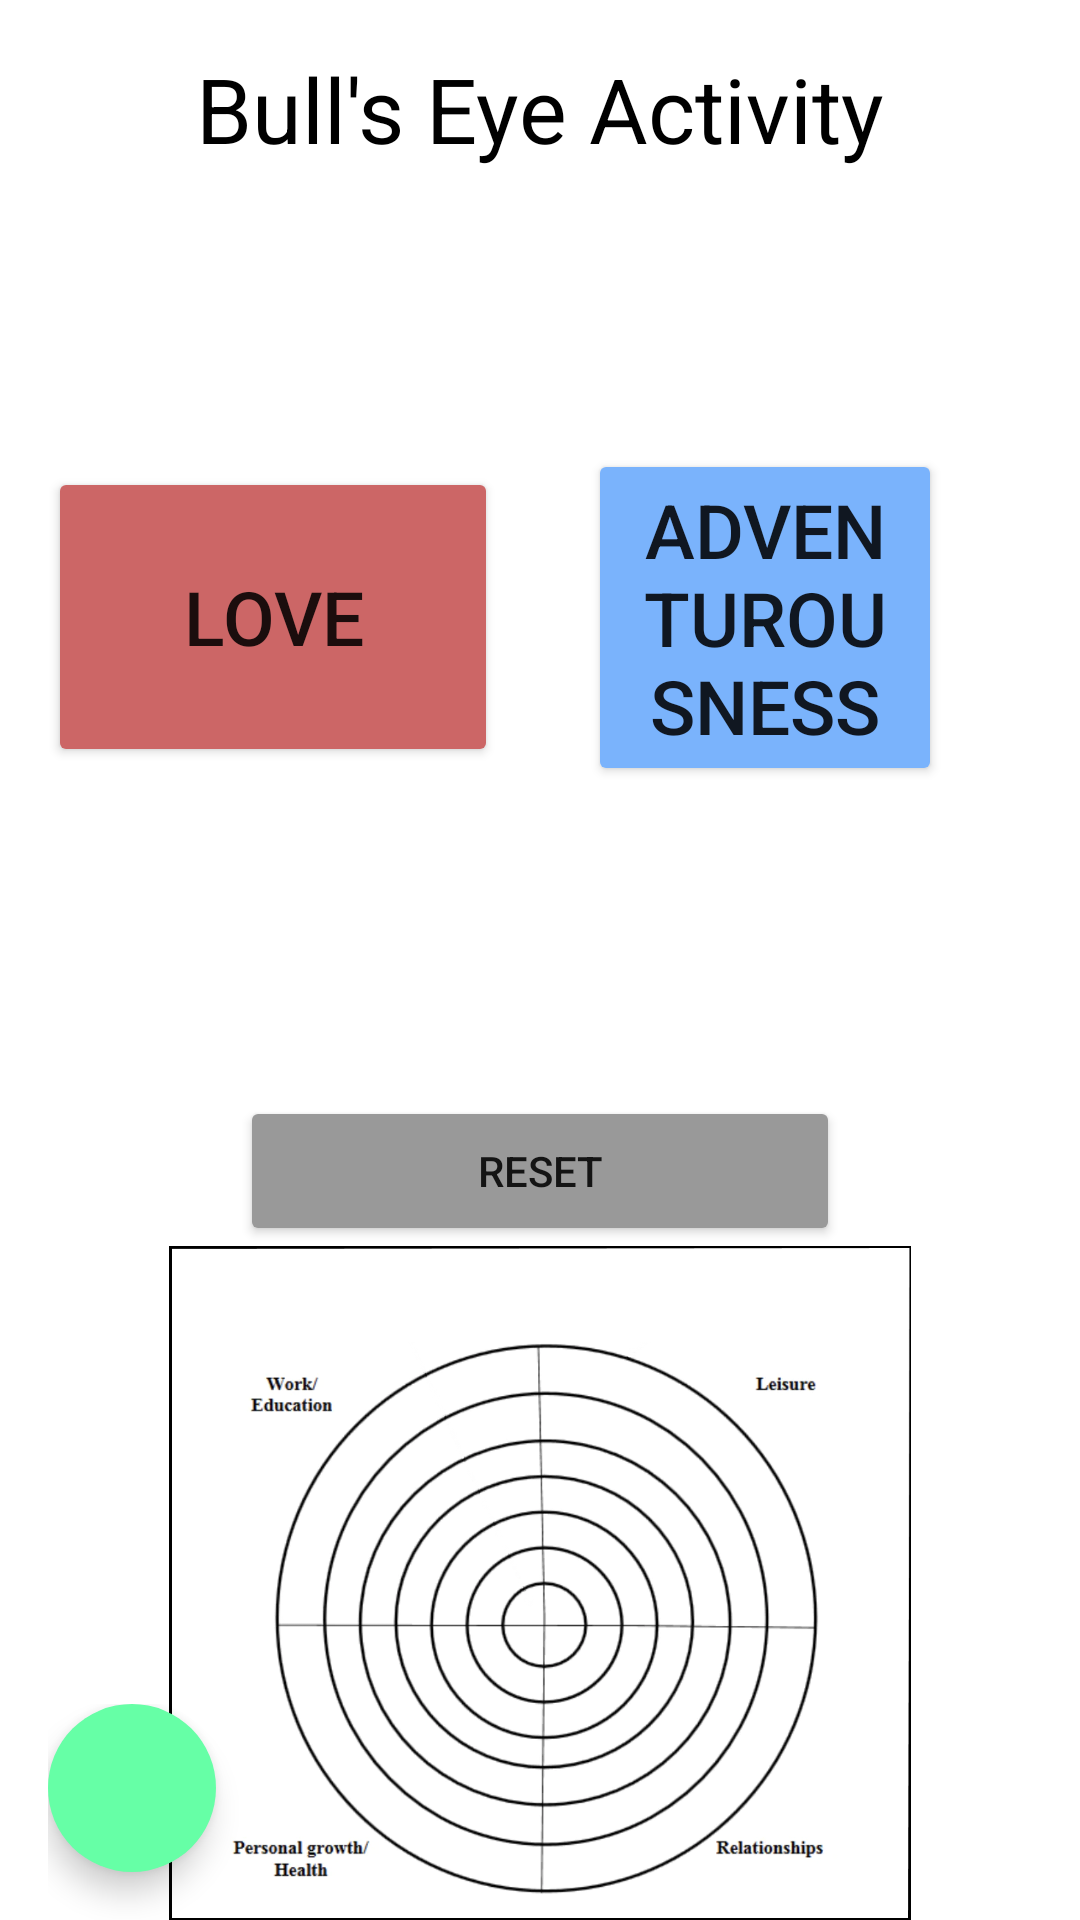

Write the Android layout XML for this screen, with the resource values it uses.
<!-- AndroidManifest.xml: application theme Theme.FACTApplication -->
<!-- res/layout/activity_bullseye.xml -->
<?xml version="1.0" encoding="utf-8"?>
<LinearLayout
    xmlns:android="http://schemas.android.com/apk/res/android"
    xmlns:app="http://schemas.android.com/apk/res-auto"
    xmlns:tools="http://schemas.android.com/tools"
    android:layout_width="match_parent"
    android:layout_height="match_parent"
    tools:context=".BullseyeActivity"
    android:orientation="vertical">



    <LinearLayout
        android:layout_width="match_parent"
        android:layout_height="wrap_content"
        android:orientation="vertical"
        android:gravity="center"
        android:layout_marginTop="16dp"
        android:layout_marginLeft="16dp"
        android:layout_marginRight="16dp">
        <TextView
            android:id="@+id/textView"
            android:textSize="30dp"
            android:layout_width="wrap_content"
            android:layout_height="wrap_content"
            android:text="Bull's Eye Activity"
            android:textColor="@color/black"/>

        <LinearLayout
            android:layout_width="match_parent"
            android:layout_height="wrap_content"
            android:orientation="horizontal"
            android:gravity="center"
            android:layout_marginTop="20dp"
            >
            <Button
                android:id="@+id/firstValue"
                android:layout_width="wrap_content"
                android:layout_height="wrap_content"
                android:minHeight="100dp"
                android:minWidth="150dp"
                android:backgroundTint="#cc6666"
                android:text="Love"
                android:textSize="25sp"
                android:layout_marginRight="30dp"/>
            <Button
                android:id="@+id/secondValue"
                android:layout_width="wrap_content"
                android:layout_height="wrap_content"
                android:minHeight="100dp"
                android:minWidth="150dp"
                android:text="Adventurousness"
                android:textSize="25sp"
                android:backgroundTint="#7ab3fc"
                android:layout_marginRight="30dp"/>
            <Button
                android:id="@+id/thirdValue"
                android:layout_width="wrap_content"
                android:layout_height="wrap_content"
                android:minHeight="100dp"
                android:minWidth="150dp"
                android:text="Fairness"
                android:textSize="25sp"
                android:backgroundTint="#379439"
                />

        </LinearLayout>
        <Button
            android:id="@+id/resetButton"
            android:backgroundTint="#999999"
            android:layout_width="wrap_content"
            android:layout_height="wrap_content"
            android:minHeight="50dp"
            android:minWidth="200dp"

            android:layout_marginTop="30dp"
            android:text="Reset" />

    </LinearLayout>

    <RelativeLayout
        android:id="@+id/rr"
        android:layout_width="match_parent"
        android:layout_height="wrap_content"
        android:layout_marginLeft="16dp"
        android:layout_marginRight="16dp">
        <androidx.cardview.widget.CardView
            android:id="@+id/exitConfirmPopup2"
            android:layout_width="wrap_content"
            android:layout_height="wrap_content"
            android:layout_centerInParent="true"
            android:layout_gravity="center"
            app:cardCornerRadius="8dp"
            >


        </androidx.cardview.widget.CardView>

        <ImageView
            android:id="@+id/imageView"
            android:layout_width="match_parent"
            android:layout_height="wrap_content"
            android:src="@drawable/bullseye" />

        <LinearLayout
            android:layout_width="match_parent"
            android:layout_height="wrap_content"
            android:layout_alignParentBottom="true">

            <com.google.android.material.floatingactionbutton.FloatingActionButton
                android:id="@+id/bullseyeBackButton"
                android:layout_width="wrap_content"
                android:layout_height="wrap_content"
                android:layout_marginBottom="16dp"
                app:srcCompat="@drawable/ic_baseline_arrow_back_24"
                android:backgroundTint="@color/main_light"
                app:borderWidth="0dp"
                />
        </LinearLayout>

    </RelativeLayout>



</LinearLayout>
<!-- resources referenced by this layout -->
<resources>
  <color name="black">#FF000000</color>
  <color name="main_light">#66ffa6</color>
  <!-- drawable bullseye: png bitmap (drawable, 258692 bytes) -->
  <style name="Theme.FACTApplication" parent="Theme.MaterialComponents.DayNight.NoActionBar">
          
          <item name="colorPrimary">@color/main_medium</item>
          <item name="colorPrimaryVariant">@color/main_medium</item>
          <item name="colorOnPrimary">@color/white</item>
          
          <item name="colorSecondary">@color/teal_200</item>
          <item name="colorSecondaryVariant">@color/teal_700</item>
          <item name="colorOnSecondary">@color/black</item>
          
          <item name="android:statusBarColor" tools:targetApi="l">?attr/colorPrimaryVariant</item>
          
      </style>
  <color name="main_medium">#00b248</color>
  <color name="white">#FFFFFFFF</color>
  <color name="teal_200">#FF03DAC5</color>
  <color name="teal_700">#FF018786</color>
</resources>
